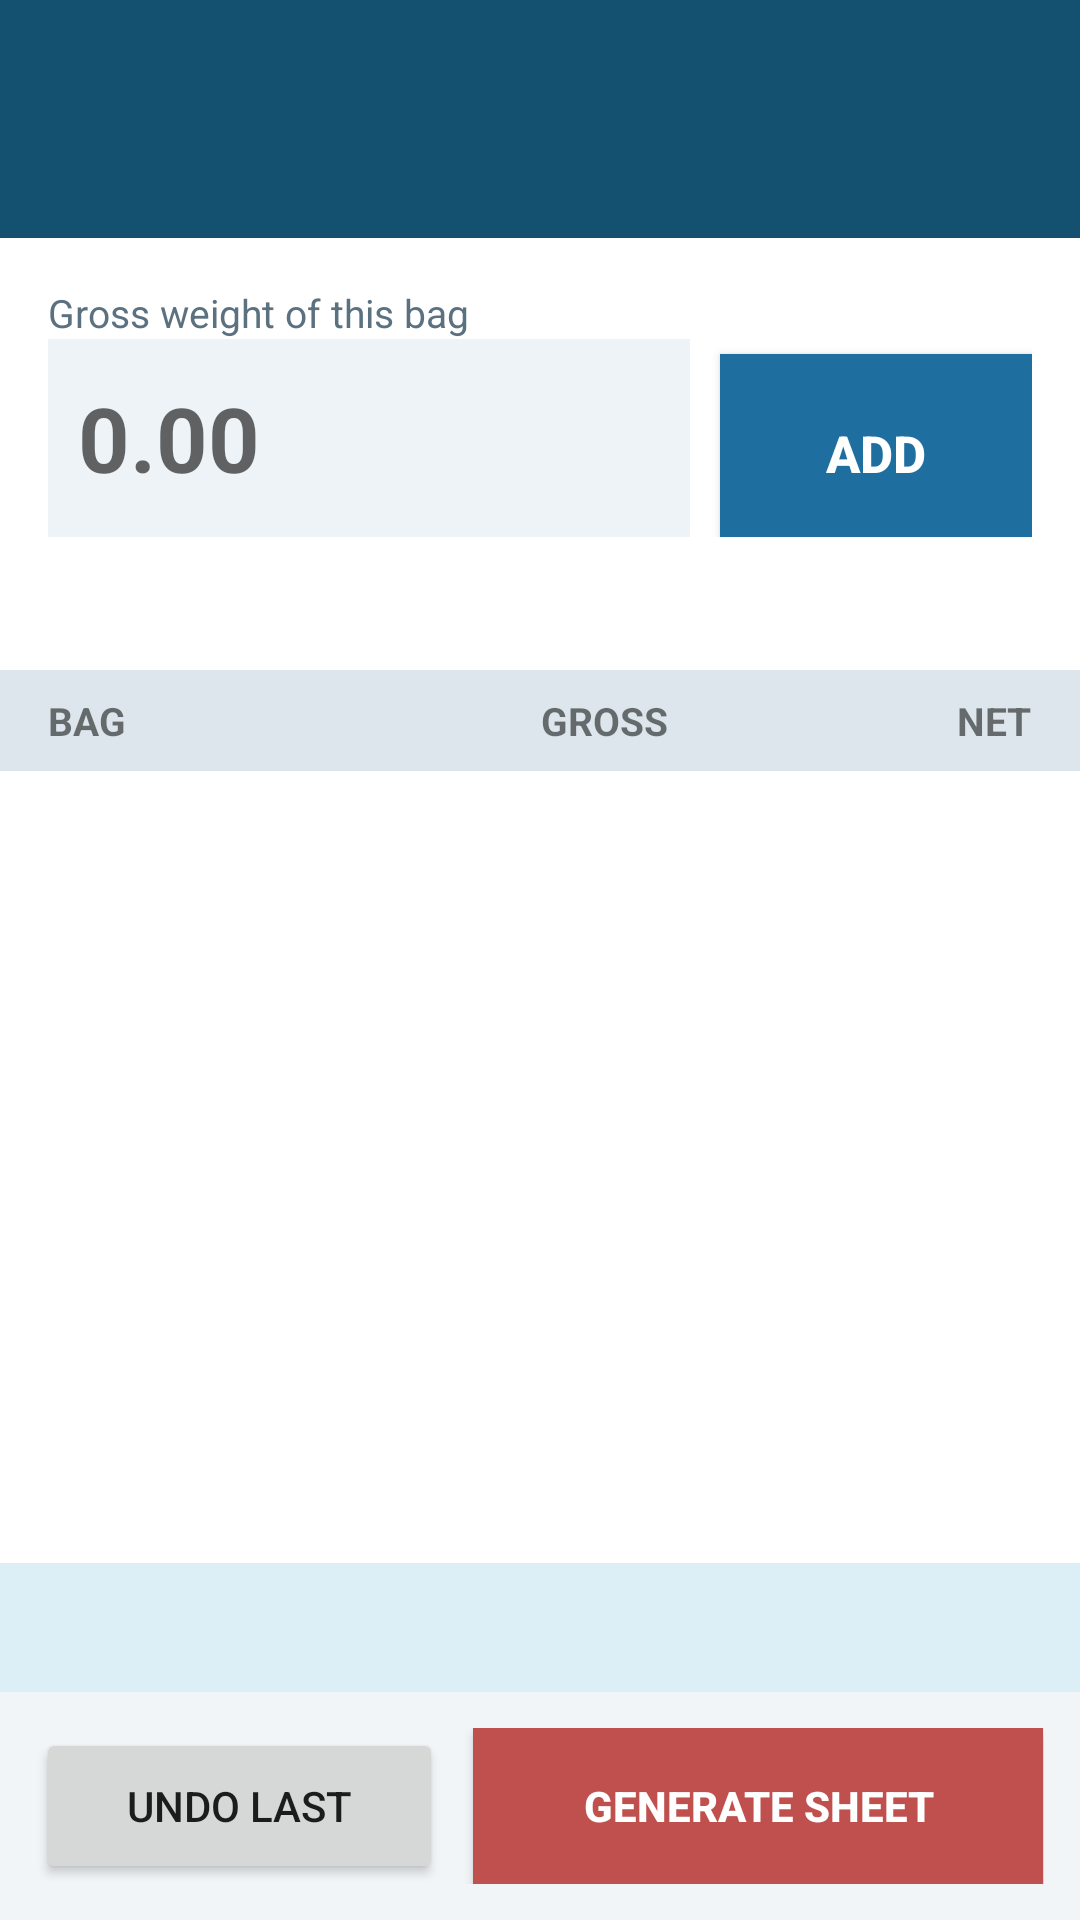

The Android layout XML behind this screen, and the referenced resources:
<!-- AndroidManifest.xml: application theme AppTheme -->
<!-- res/layout/activity_entry.xml -->
<?xml version="1.0" encoding="utf-8"?>
<LinearLayout xmlns:android="http://schemas.android.com/apk/res/android"
    android:id="@+id/root"
    android:layout_width="match_parent"
    android:layout_height="match_parent"
    android:background="@color/bg"
    android:orientation="vertical">

    
    <LinearLayout
        android:layout_width="match_parent"
        android:layout_height="wrap_content"
        android:background="@color/primary_dark"
        android:orientation="vertical"
        android:padding="14dp">

        <TextView
            android:id="@+id/tv_header"
            android:layout_width="match_parent"
            android:layout_height="wrap_content"
            android:ellipsize="end"
            android:maxLines="1"
            android:textColor="#FFFFFF"
            android:textSize="15sp"
            android:textStyle="bold" />

        <TextView
            android:id="@+id/tv_bag_no"
            android:layout_width="match_parent"
            android:layout_height="wrap_content"
            android:layout_marginTop="4dp"
            android:textColor="#CFE8F3"
            android:textSize="20sp"
            android:textStyle="bold" />
    </LinearLayout>

    
    <LinearLayout
        android:layout_width="match_parent"
        android:layout_height="wrap_content"
        android:background="#FFFFFF"
        android:orientation="vertical"
        android:padding="16dp">

        <TextView
            android:layout_width="match_parent"
            android:layout_height="wrap_content"
            android:text="@string/gross_weight"
            android:textColor="@color/muted"
            android:textSize="13sp" />

        <LinearLayout
            android:layout_width="match_parent"
            android:layout_height="wrap_content"
            android:orientation="horizontal">

            <EditText
                android:id="@+id/et_gross"
                android:layout_width="0dp"
                android:layout_height="66dp"
                android:layout_weight="1"
                android:background="@color/field"
                android:hint="@string/gross_hint"
                android:imeOptions="actionDone"
                android:inputType="numberDecimal"
                android:padding="10dp"
                android:singleLine="true"
                android:textSize="30sp"
                android:textStyle="bold"
                android:autofillHints="" />

            <Button
                android:id="@+id/btn_add"
                android:layout_width="104dp"
                android:layout_height="66dp"
                android:layout_marginStart="10dp"
                android:layout_marginLeft="10dp"
                android:background="@color/primary"
                android:text="@string/add"
                android:textColor="#FFFFFF"
                android:textSize="17sp"
                android:textStyle="bold" />
        </LinearLayout>

        <TextView
            android:id="@+id/tv_last_net"
            android:layout_width="match_parent"
            android:layout_height="wrap_content"
            android:layout_marginTop="8dp"
            android:textColor="@color/primary_dark"
            android:textSize="15sp" />
    </LinearLayout>

    
    <LinearLayout
        android:layout_width="match_parent"
        android:layout_height="wrap_content"
        android:background="@color/tableHead"
        android:orientation="horizontal"
        android:paddingLeft="16dp"
        android:paddingRight="16dp"
        android:paddingTop="8dp"
        android:paddingBottom="8dp">

        <TextView
            android:layout_width="0dp"
            android:layout_height="wrap_content"
            android:layout_weight="1"
            android:text="@string/col_bag"
            android:textSize="13sp"
            android:textStyle="bold" />

        <TextView
            android:layout_width="0dp"
            android:layout_height="wrap_content"
            android:layout_weight="1.4"
            android:gravity="end"
            android:text="@string/col_gross"
            android:textSize="13sp"
            android:textStyle="bold" />

        <TextView
            android:layout_width="0dp"
            android:layout_height="wrap_content"
            android:layout_weight="1.4"
            android:gravity="end"
            android:text="@string/col_net"
            android:textSize="13sp"
            android:textStyle="bold" />
    </LinearLayout>

    <androidx.recyclerview.widget.RecyclerView
        android:id="@+id/list_bags"
        android:layout_width="match_parent"
        android:layout_height="0dp"
        android:layout_weight="1"
        android:background="#FFFFFF"
        android:scrollbars="vertical" />

    
    <TextView
        android:id="@+id/tv_totals"
        android:layout_width="match_parent"
        android:layout_height="wrap_content"
        android:background="@color/banner"
        android:padding="12dp"
        android:textColor="@color/text"
        android:textSize="14sp" />

    <LinearLayout
        android:layout_width="match_parent"
        android:layout_height="wrap_content"
        android:orientation="horizontal"
        android:padding="12dp">

        <Button
            android:id="@+id/btn_undo"
            android:layout_width="0dp"
            android:layout_height="52dp"
            android:layout_weight="1"
            android:text="@string/undo_last" />

        <Button
            android:id="@+id/btn_finish"
            android:layout_width="0dp"
            android:layout_height="52dp"
            android:layout_marginStart="10dp"
            android:layout_marginLeft="10dp"
            android:layout_weight="1.4"
            android:background="@color/accent"
            android:text="@string/generate_sheet"
            android:textColor="#FFFFFF"
            android:textStyle="bold" />
    </LinearLayout>
</LinearLayout>
<!-- resources referenced by this layout -->
<resources>
  <color name="accent">#C0504D</color>
  <color name="banner">#DCEEF6</color>
  <color name="bg">#F2F5F7</color>
  <color name="field">#EDF3F6</color>
  <color name="muted">#5C7180</color>
  <color name="primary">#1E6F9F</color>
  <color name="primary_dark">#14506F</color>
  <color name="tableHead">#DCE6EC</color>
  <color name="text">#1B2A33</color>
  <string name="add">Add</string>
  <string name="col_bag">BAG</string>
  <string name="col_gross">GROSS</string>
  <string name="col_net">NET</string>
  <string name="generate_sheet">Generate sheet</string>
  <string name="gross_hint">0.00</string>
  <string name="gross_weight">Gross weight of this bag</string>
  <string name="undo_last">Undo last</string>
  <style name="AppTheme" parent="Theme.AppCompat.Light.NoActionBar">
          <item name="colorPrimary">@color/primary</item>
          <item name="colorPrimaryDark">@color/primary_dark</item>
          <item name="colorAccent">@color/accent</item>
          <item name="android:windowBackground">@color/bg</item>
          <item name="android:windowLightStatusBar">true</item>
      </style>
</resources>
